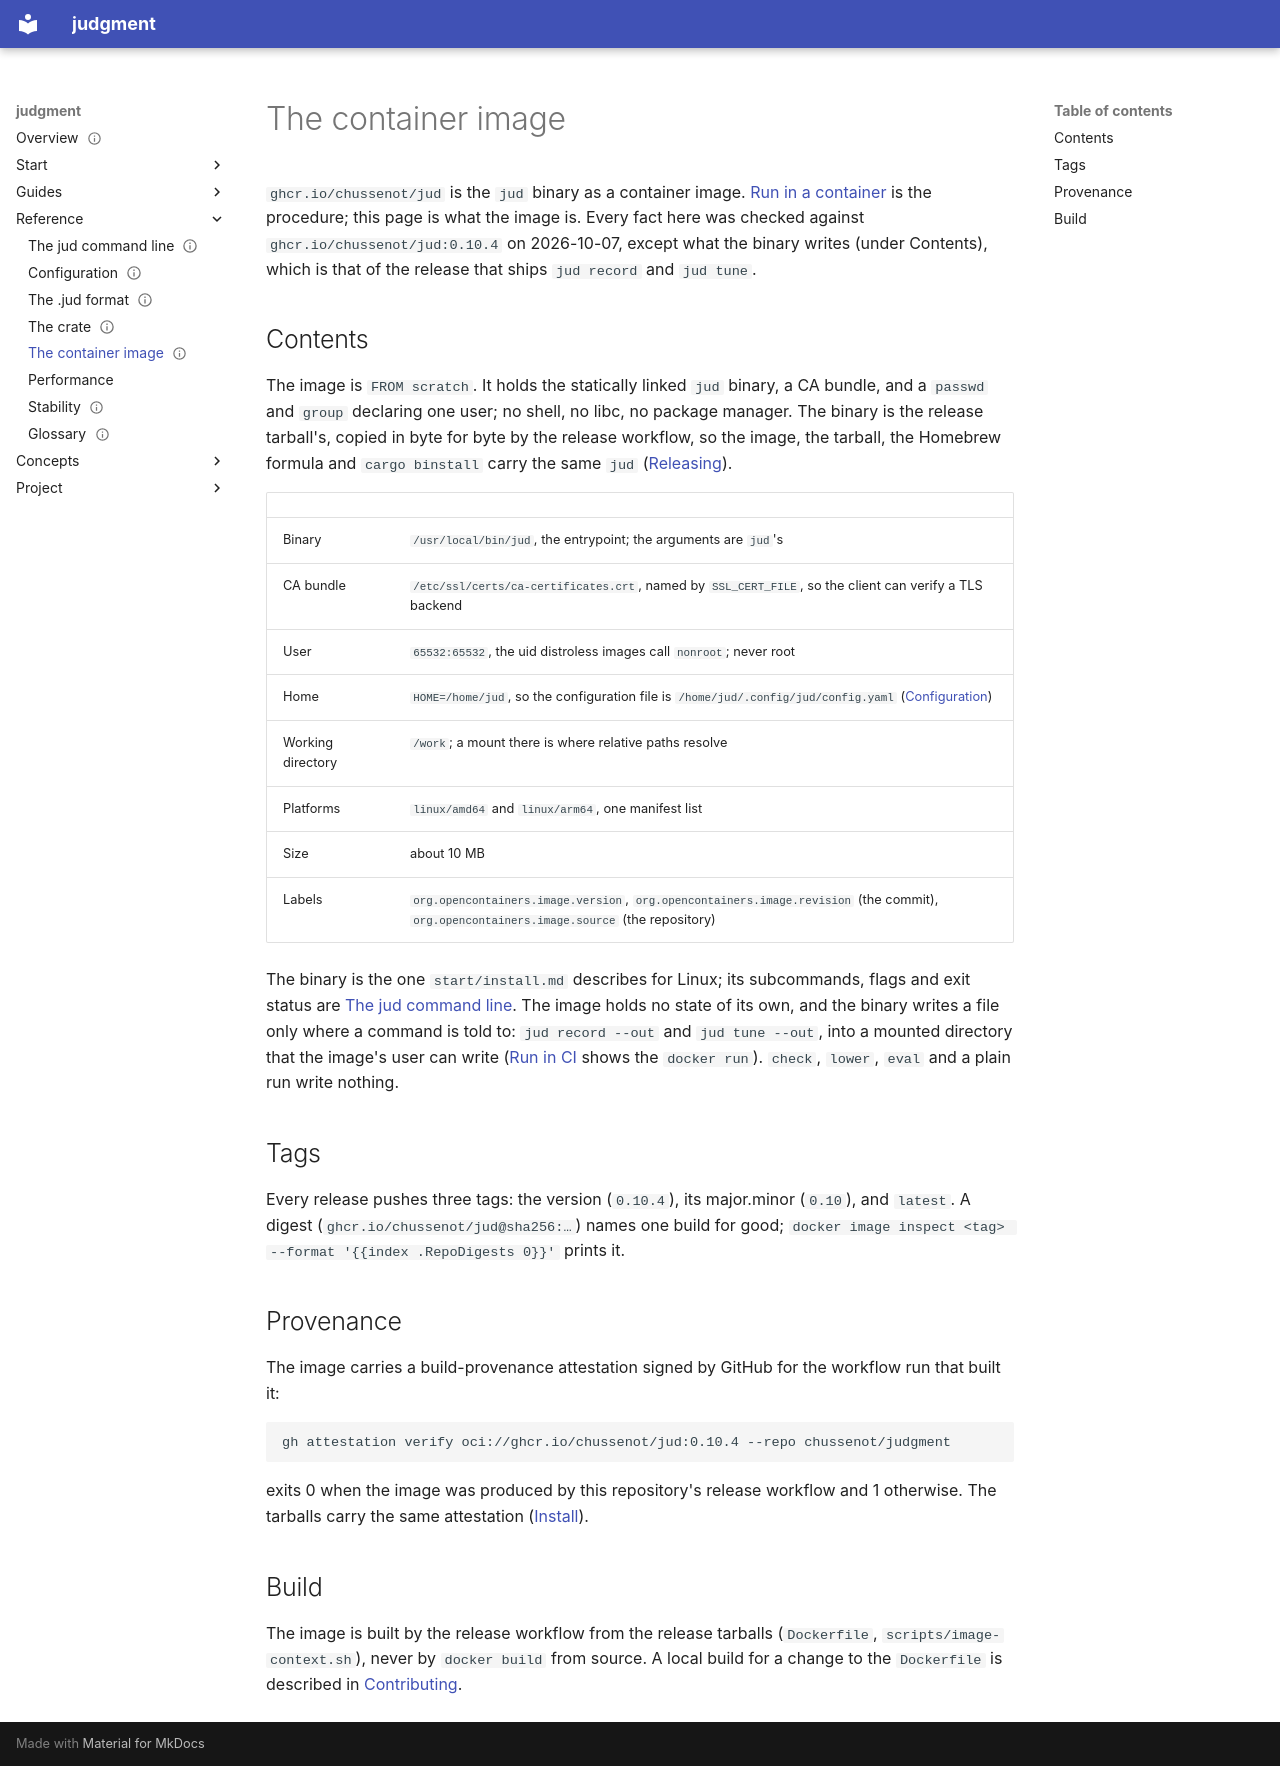

repository: chussenot/judgment · page: reference/container-image/index.html · generator: mkdocs

---
title: The container image
description: What is inside ghcr.io/chussenot/jud, the user it runs as, the paths it reads, the tags a release pushes, and how its provenance is verified.
status: current
last_reviewed: 2026-10-08
tags: [judgment, jud, container, docker, ghcr, reference]
---

# The container image

`ghcr.io/chussenot/jud` is the `jud` binary as a container image. [Run in a container](../guides/run-in-a-container.md) is the procedure; this page is what the image is. Every fact here was checked against `ghcr.io/chussenot/jud:0.10.4` on 2026-10-07, except what the binary writes (under Contents), which is that of the release that ships `jud record` and `jud tune`.

## Contents

The image is `FROM scratch`. It holds the statically linked `jud` binary, a CA bundle, and a `passwd` and `group` declaring one user; no shell, no libc, no package manager. The binary is the release tarball's, copied in byte for byte by the release workflow, so the image, the tarball, the Homebrew formula and `cargo binstall` carry the same `jud` ([Releasing](../project/releasing.md)).

| | |
|---|---|
| Binary | `/usr/local/bin/jud`, the entrypoint; the arguments are `jud`'s |
| CA bundle | `/etc/ssl/certs/ca-certificates.crt`, named by `SSL_CERT_FILE`, so the client can verify a TLS backend |
| User | `65532:65532`, the uid distroless images call `nonroot`; never root |
| Home | `HOME=/home/jud`, so the configuration file is `/home/jud/.config/jud/config.yaml` ([Configuration](configuration.md)) |
| Working directory | `/work`; a mount there is where relative paths resolve |
| Platforms | `linux/amd64` and `linux/arm64`, one manifest list |
| Size | about 10 MB |
| Labels | `org.opencontainers.image.version`, `org.opencontainers.image.revision` (the commit), `org.opencontainers.image.source` (the repository) |

The binary is the one `start/install.md` describes for Linux; its subcommands, flags and exit status are [The jud command line](cli.md). The image holds no state of its own, and the binary writes a file only where a command is told to: `jud record --out` and `jud tune --out`, into a mounted directory that the image's user can write ([Run in CI](../guides/run-in-ci.md) shows the `docker run`). `check`, `lower`, `eval` and a plain run write nothing.

## Tags

Every release pushes three tags: the version (`0.10.4`), its major.minor (`0.10`), and `latest`. A digest (`ghcr.io/chussenot/jud@sha256:…`) names one build for good; `docker image inspect <tag> --format '{{index .RepoDigests 0}}'` prints it.

## Provenance

The image carries a build-provenance attestation signed by GitHub for the workflow run that built it:

```sh
gh attestation verify oci://ghcr.io/chussenot/jud:0.10.4 --repo chussenot/judgment
```

exits 0 when the image was produced by this repository's release workflow and 1 otherwise. The tarballs carry the same attestation ([Install](../start/install.md#from-a-release-tarball)).

## Build

The image is built by the release workflow from the release tarballs (`Dockerfile`, `scripts/image-context.sh`), never by `docker build` from source. A local build for a change to the `Dockerfile` is described in [Contributing](../project/contributing.md#the-container-image).
